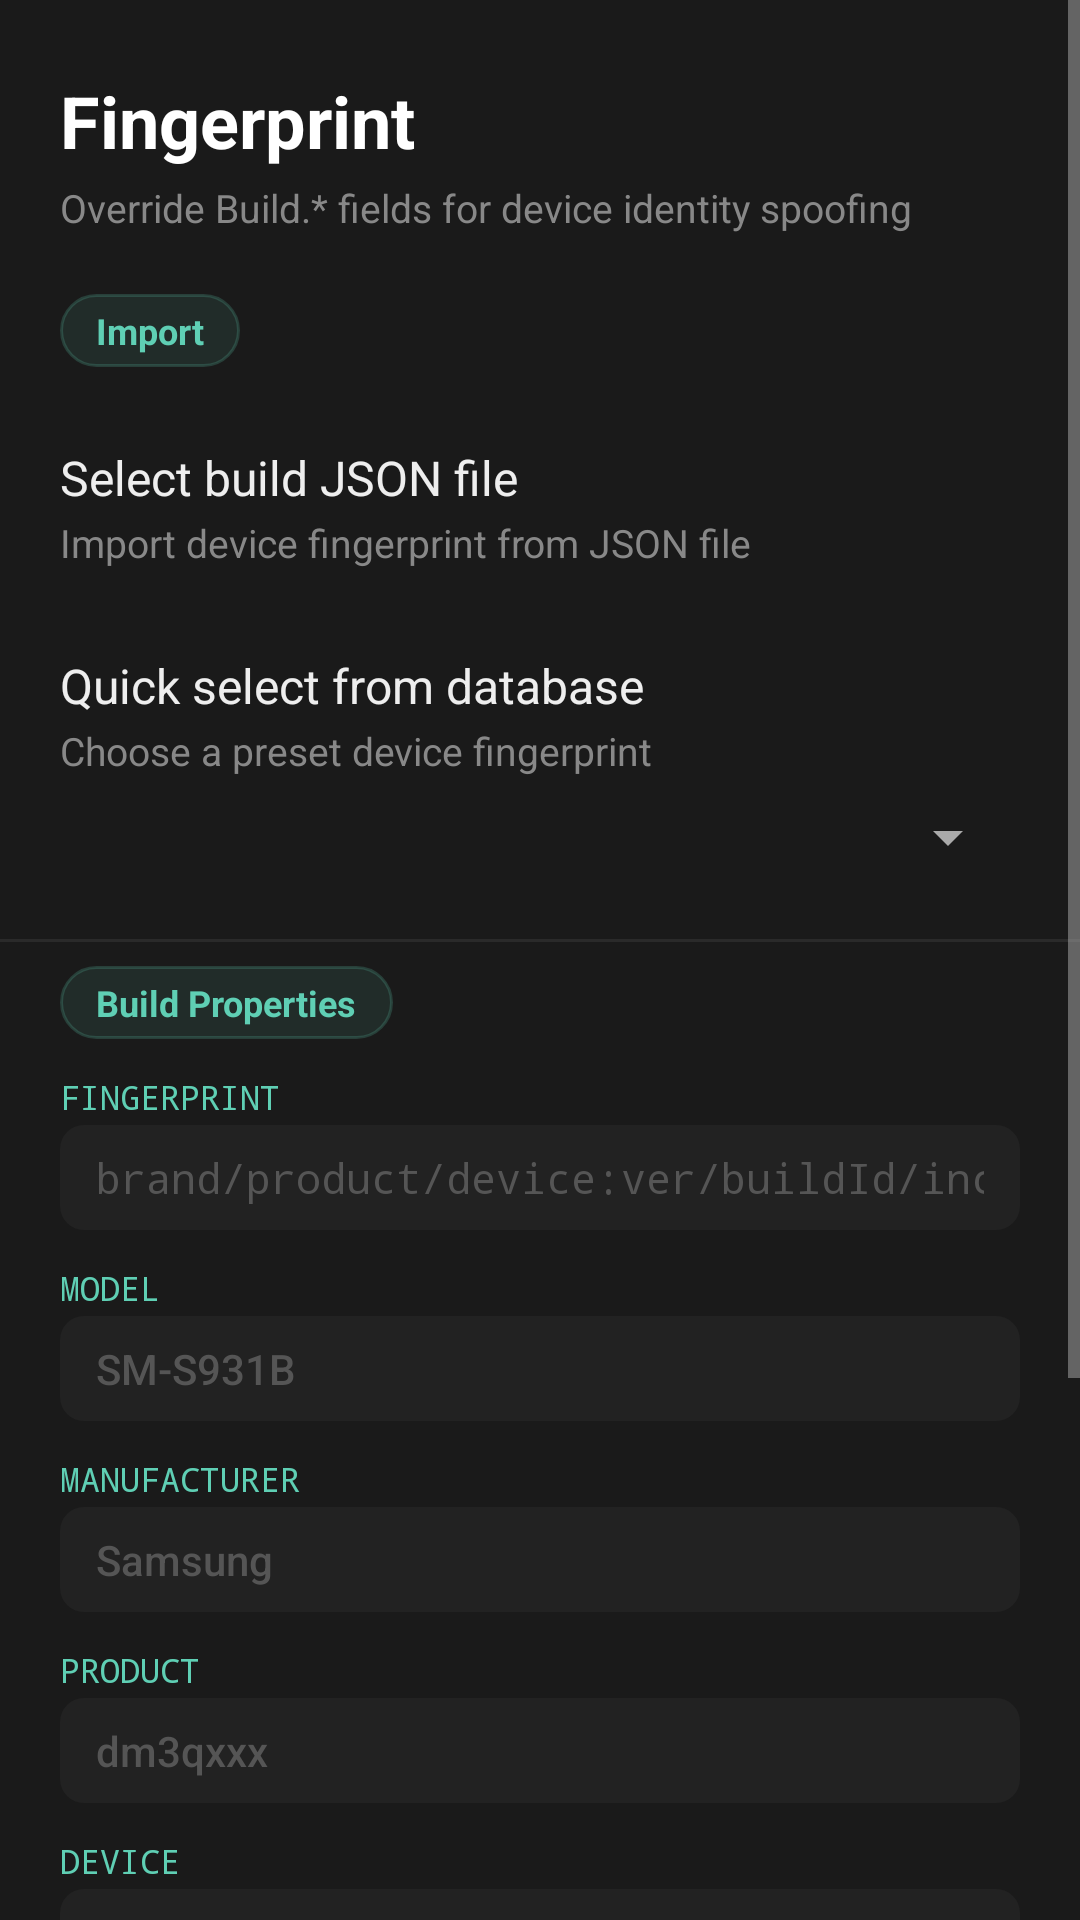

Reconstruct the res/layout file that produces this screen, plus the resources it refers to.
<!-- AndroidManifest.xml: application theme OverrideTheme -->
<!-- res/layout/fragment_fingerprint.xml -->
<?xml version="1.0" encoding="utf-8"?>
<ScrollView xmlns:android="http://schemas.android.com/apk/res/android"
    android:layout_width="match_parent"
    android:layout_height="match_parent"
    android:background="#1A1A1A">
    <LinearLayout
        android:layout_width="match_parent"
        android:layout_height="wrap_content"
        android:orientation="vertical"
        android:paddingTop="24dp"
        android:paddingBottom="32dp">

        <TextView android:layout_width="wrap_content" android:layout_height="wrap_content"
            android:text="Fingerprint" style="@style/SectionHeader"
            android:paddingStart="20dp" android:paddingEnd="20dp"
            android:layout_marginBottom="4dp" />
        <TextView android:layout_width="wrap_content" android:layout_height="wrap_content"
            android:text="Override Build.* fields for device identity spoofing"
            android:textSize="13sp" android:textColor="#888888"
            android:paddingStart="20dp" android:paddingEnd="20dp"
            android:layout_marginBottom="20dp" />

        
        <TextView android:layout_width="wrap_content" android:layout_height="wrap_content"
            android:text="Import" style="@style/SectionChip"
            android:layout_marginStart="20dp" android:layout_marginBottom="12dp" />

        <LinearLayout android:id="@+id/btn_import_json"
            android:layout_width="match_parent" android:layout_height="wrap_content"
            android:orientation="vertical"
            android:paddingStart="20dp" android:paddingEnd="20dp"
            android:paddingTop="14dp" android:paddingBottom="14dp"
            android:background="@drawable/bg_pref_item">
            <TextView android:layout_width="wrap_content" android:layout_height="wrap_content"
                android:text="Select build JSON file" style="@style/PrefTitle" />
            <TextView android:layout_width="wrap_content" android:layout_height="wrap_content"
                android:text="Import device fingerprint from JSON file" style="@style/PrefSummary" />
        </LinearLayout>

        <LinearLayout
            android:layout_width="match_parent" android:layout_height="wrap_content"
            android:orientation="vertical"
            android:paddingStart="20dp" android:paddingEnd="20dp"
            android:paddingTop="14dp" android:paddingBottom="14dp"
            android:background="@drawable/bg_pref_item">
            <TextView android:layout_width="wrap_content" android:layout_height="wrap_content"
                android:text="Quick select from database" style="@style/PrefTitle" />
            <TextView android:layout_width="wrap_content" android:layout_height="wrap_content"
                android:text="Choose a preset device fingerprint" style="@style/PrefSummary"
                android:layout_marginBottom="8dp" />
            <Spinner android:id="@+id/spinner_database"
                android:layout_width="match_parent" android:layout_height="wrap_content" />
        </LinearLayout>

        <View android:layout_width="match_parent" android:layout_height="1dp"
            android:background="#2A2A2A" android:layout_marginTop="8dp" android:layout_marginBottom="8dp" />

        
        <TextView android:layout_width="wrap_content" android:layout_height="wrap_content"
            android:text="Build Properties" style="@style/SectionChip"
            android:layout_marginStart="20dp" android:layout_marginBottom="12dp" />

        <LinearLayout
            android:layout_width="match_parent" android:layout_height="wrap_content"
            android:orientation="vertical"
            android:paddingStart="20dp" android:paddingEnd="20dp">

            <TextView android:layout_width="wrap_content" android:layout_height="wrap_content"
                android:text="FINGERPRINT" style="@style/FieldLabel" />
            <EditText android:id="@+id/edit_fingerprint"
                android:layout_width="match_parent" android:layout_height="wrap_content"
                android:hint="brand/product/device:ver/buildId/inc:type/tags"
                android:inputType="text" android:textSize="14sp" android:textColor="#DDD"
                android:textColorHint="#555" android:fontFamily="monospace"
                android:background="@drawable/bg_field" android:layout_marginBottom="12dp" />

            <TextView android:layout_width="wrap_content" android:layout_height="wrap_content"
                android:text="MODEL" style="@style/FieldLabel" />
            <EditText android:id="@+id/edit_model"
                android:layout_width="match_parent" android:layout_height="wrap_content"
                android:hint="SM-S931B" android:inputType="text"
                android:textSize="14sp" android:textColor="#DDD" android:textColorHint="#555"
                android:background="@drawable/bg_field" android:layout_marginBottom="12dp" />

            <TextView android:layout_width="wrap_content" android:layout_height="wrap_content"
                android:text="MANUFACTURER" style="@style/FieldLabel" />
            <EditText android:id="@+id/edit_manufacturer"
                android:layout_width="match_parent" android:layout_height="wrap_content"
                android:hint="Samsung" android:inputType="text"
                android:textSize="14sp" android:textColor="#DDD" android:textColorHint="#555"
                android:background="@drawable/bg_field" android:layout_marginBottom="12dp" />

            <TextView android:layout_width="wrap_content" android:layout_height="wrap_content"
                android:text="PRODUCT" style="@style/FieldLabel" />
            <EditText android:id="@+id/edit_product"
                android:layout_width="match_parent" android:layout_height="wrap_content"
                android:hint="dm3qxxx" android:inputType="text"
                android:textSize="14sp" android:textColor="#DDD" android:textColorHint="#555"
                android:background="@drawable/bg_field" android:layout_marginBottom="12dp" />

            <TextView android:layout_width="wrap_content" android:layout_height="wrap_content"
                android:text="DEVICE" style="@style/FieldLabel" />
            <EditText android:id="@+id/edit_device"
                android:layout_width="match_parent" android:layout_height="wrap_content"
                android:hint="dm3q" android:inputType="text"
                android:textSize="14sp" android:textColor="#DDD" android:textColorHint="#555"
                android:background="@drawable/bg_field" android:layout_marginBottom="12dp" />

            <TextView android:layout_width="wrap_content" android:layout_height="wrap_content"
                android:text="BRAND" style="@style/FieldLabel" />
            <EditText android:id="@+id/edit_brand"
                android:layout_width="match_parent" android:layout_height="wrap_content"
                android:hint="samsung" android:inputType="text"
                android:textSize="14sp" android:textColor="#DDD" android:textColorHint="#555"
                android:background="@drawable/bg_field" android:layout_marginBottom="12dp" />

            <TextView android:layout_width="wrap_content" android:layout_height="wrap_content"
                android:text="SECURITY_PATCH" style="@style/FieldLabel" />
            <EditText android:id="@+id/edit_security_patch"
                android:layout_width="match_parent" android:layout_height="wrap_content"
                android:hint="2025-01-01" android:inputType="text"
                android:textSize="14sp" android:textColor="#DDD" android:textColorHint="#555"
                android:background="@drawable/bg_field" android:layout_marginBottom="20dp" />
        </LinearLayout>

        
        <LinearLayout
            android:layout_width="match_parent" android:layout_height="wrap_content"
            android:orientation="horizontal"
            android:paddingStart="20dp" android:paddingEnd="20dp">
            <Button android:id="@+id/btn_save"
                android:layout_width="0dp" android:layout_height="wrap_content"
                android:layout_weight="1" android:text="Save"
                android:textColor="#1A1A1A" android:backgroundTint="#5FCFB4"
                android:layout_marginEnd="8dp" />
            <Button android:id="@+id/btn_clear"
                android:layout_width="0dp" android:layout_height="wrap_content"
                android:layout_weight="1" android:text="Clear"
                style="@style/FlatButton" />
        </LinearLayout>
    </LinearLayout>
</ScrollView>
<!-- resources referenced by this layout -->
<resources>
  <!-- drawable bg_field (drawable) -->
  <?xml version="1.0" encoding="utf-8"?>
  <shape xmlns:android="http://schemas.android.com/apk/res/android"
      android:shape="rectangle">
      <solid android:color="#222222" />
      <corners android:radius="8dp" />
      <padding android:left="12dp" android:right="12dp"
          android:top="8dp" android:bottom="8dp" />
  </shape>
  <!-- drawable bg_pref_item (drawable) -->
  <?xml version="1.0" encoding="utf-8"?>
  <ripple xmlns:android="http://schemas.android.com/apk/res/android"
      android:color="#225FCFB4">
      <item>
          <color android:color="@android:color/transparent" />
      </item>
  </ripple>
  <style name="FieldLabel">
          <item name="android:textSize">11sp</item>
          <item name="android:textColor">#5FCFB4</item>
          <item name="android:fontFamily">monospace</item>
          <item name="android:layout_marginBottom">2dp</item>
      </style>
  <style name="FlatButton" parent="@android:style/Widget.DeviceDefault.Button.Borderless">
          <item name="android:textColor">#5FCFB4</item>
          <item name="android:textSize">14sp</item>
          <item name="android:textAllCaps">false</item>
      </style>
  <style name="PrefSummary">
          <item name="android:textSize">13sp</item>
          <item name="android:textColor">#888888</item>
          <item name="android:layout_marginTop">2dp</item>
      </style>
  <style name="PrefTitle">
          <item name="android:textSize">16sp</item>
          <item name="android:textColor">#EEEEEE</item>
      </style>
  <style name="SectionChip">
          <item name="android:textSize">12sp</item>
          <item name="android:textColor">#5FCFB4</item>
          <item name="android:textStyle">bold</item>
          <item name="android:background">@drawable/bg_chip</item>
          <item name="android:paddingStart">12dp</item>
          <item name="android:paddingEnd">12dp</item>
          <item name="android:paddingTop">4dp</item>
          <item name="android:paddingBottom">4dp</item>
      </style>
  <style name="SectionHeader">
          <item name="android:textSize">24sp</item>
          <item name="android:textStyle">bold</item>
          <item name="android:textColor">#FFFFFF</item>
      </style>
  <style name="OverrideTheme" parent="@android:style/Theme.DeviceDefault">
          <item name="android:windowActionBar">false</item>
          <item name="android:windowNoTitle">true</item>
          <item name="android:colorAccent">#5FCFB4</item>
          <item name="android:statusBarColor">#1A1A1A</item>
          <item name="android:navigationBarColor">#1A1A1A</item>
          <item name="android:windowBackground">#1A1A1A</item>
          
          <item name="android:textColorPrimary">#EEEEEE</item>
          <item name="android:textColorSecondary">#AAAAAA</item>
          <item name="android:textColorTertiary">#888888</item>
          <item name="android:textColorHint">#666666</item>
          <item name="android:editTextColor">#EEEEEE</item>
          <item name="android:textColor">#EEEEEE</item>
          <item name="android:colorForeground">#EEEEEE</item>
          
          <item name="android:alertDialogTheme">@style/DarkAlertDialog</item>
      </style>
  <!-- drawable bg_chip (drawable) -->
  <?xml version="1.0" encoding="utf-8"?>
  <shape xmlns:android="http://schemas.android.com/apk/res/android"
      android:shape="rectangle">
      <solid android:color="#1A5FCFB4" />
      <stroke android:width="1dp" android:color="#335FCFB4" />
      <corners android:radius="16dp" />
  </shape>
  <style name="DarkAlertDialog" parent="@android:style/Theme.DeviceDefault.Dialog.Alert">
          <item name="android:textColorPrimary">#EEEEEE</item>
          <item name="android:textColor">#EEEEEE</item>
          <item name="android:editTextColor">#EEEEEE</item>
          <item name="android:textColorHint">#666666</item>
      </style>
</resources>
